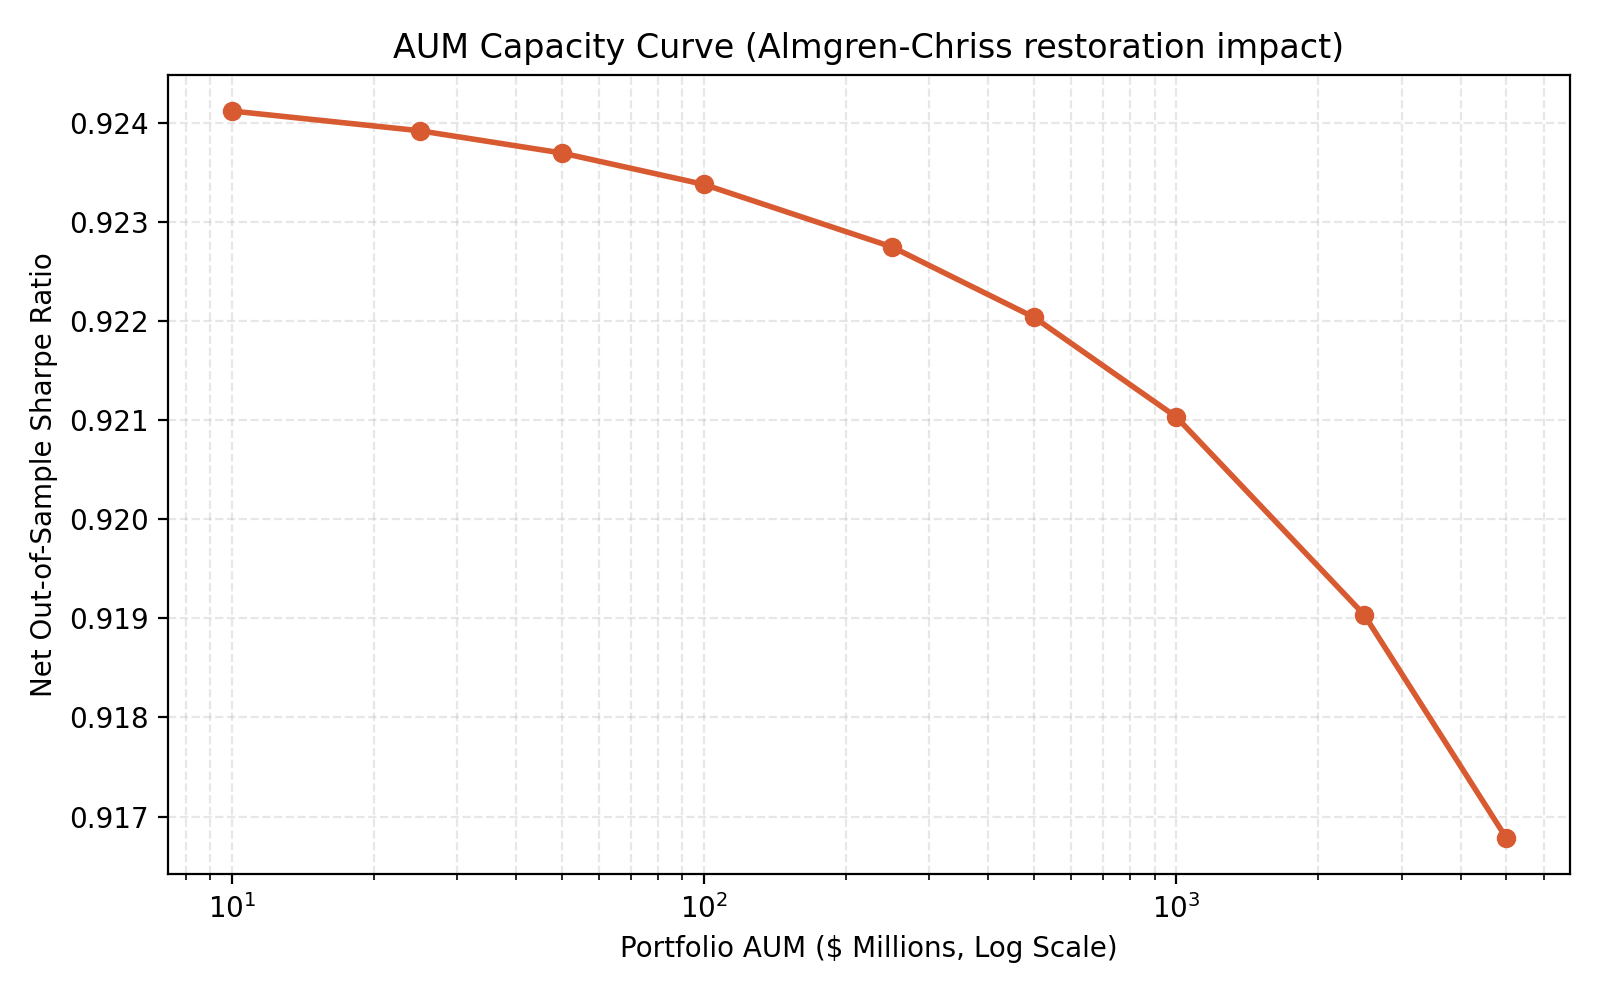

Source data for this figure (header and first rows):
AUM, AUM_val, Net Sharpe, Net CAGR, Max Drawdown, Shortfall_vs_10M_pp, Execution_drag_pct_NAV
$10M, 10000000, 0.9241, 19.66, -31.75, 0.0, 0.0
$25M, 25000000, 0.9239, 19.66, -31.75, 0.004163, 0.003479
$50M, 50000000, 0.9237, 19.66, -31.75, 0.008854, 0.007399
$100M, 100000000, 0.9234, 19.65, -31.75, 0.01549, 0.01294
$250M, 250000000, 0.9227, 19.64, -31.75, 0.02865, 0.02394
$500M, 500000000, 0.922, 19.62, -31.75, 0.04349, 0.03634
$1.0B, 1000000000, 0.921, 19.6, -31.75, 0.06447, 0.05388
$2.5B, 2500000000, 0.919, 19.56, -31.75, 0.1061, 0.08866
$5.0B, 5000000000, 0.9168, 19.51, -31.75, 0.153, 0.1279
